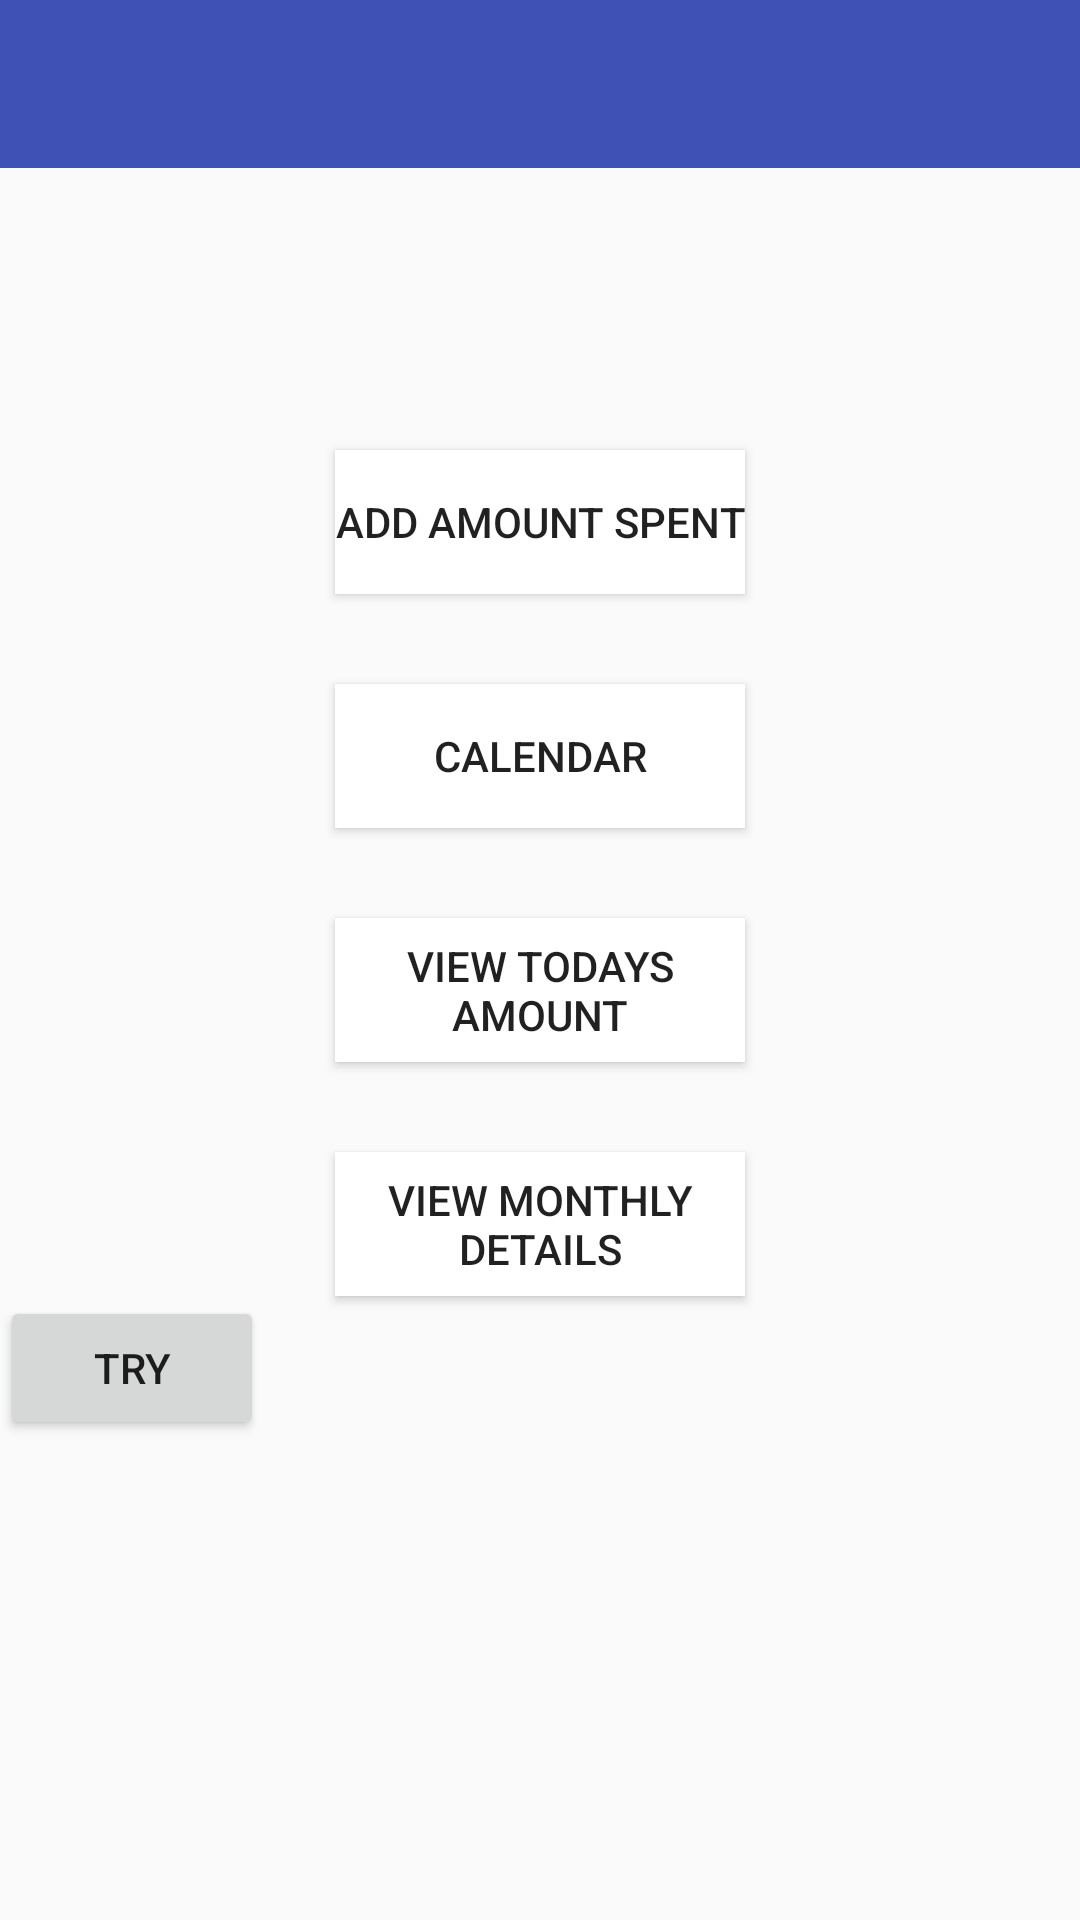

Reconstruct the res/layout file that produces this screen, plus the resources it refers to.
<!-- AndroidManifest.xml: application theme AppTheme -->
<!-- res/layout/activity_main.xml -->
<?xml version="1.0" encoding="utf-8"?>
<RelativeLayout xmlns:android="http://schemas.android.com/apk/res/android"
    xmlns:tools="http://schemas.android.com/tools"
    android:layout_width="match_parent"
    android:layout_height="match_parent"
    android:background="@drawable/bg_71"

    xmlns:app="http://schemas.android.com/apk/res-auto"

    tools:context="com.example.user.spender.MainActivity">
    <android.support.v7.widget.Toolbar
        android:layout_width="match_parent"
        android:layout_height="wrap_content"
        android:background="?attr/colorPrimary"
        app:theme="@style/ThemeOverlay.AppCompat.Dark"
        app:popupTheme="@style/ThemeOverlay.AppCompat.Light"
        android:minHeight="?attr/actionBarSize"
        android:layout_alignParentTop="true"
        android:layout_centerHorizontal="true"
        android:id="@+id/toolbar"
        />

    <Button
        android:layout_width="wrap_content"
        android:layout_height="wrap_content"
        android:text="@string/add_amount_spent"
        android:id="@+id/amt_spnt"
        android:onClick="add_amount"
        android:layout_marginTop="150dp"
        android:layout_alignParentTop="true"
        android:layout_centerHorizontal="true"
        android:background="#ffffff" />

    <Button
        android:layout_width="wrap_content"
        android:layout_height="wrap_content"
        android:text="@string/calendar"
        android:id="@+id/cal"
        android:onClick="calender"
        android:layout_marginTop="30dp"
        android:layout_below="@+id/amt_spnt"
        android:layout_alignStart="@+id/amt_spnt"
        android:layout_alignEnd="@+id/amt_spnt"
        android:background="#ffffff" />

    <Button
        android:layout_width="wrap_content"
        android:layout_height="wrap_content"
        android:text="@string/view_todays_amount"
        android:id="@+id/tdays_amt"
        android:onClick="todays_amt"
        android:layout_marginTop="30dp"
        android:layout_below="@+id/cal"
        android:layout_alignEnd="@+id/cal"
        android:layout_alignStart="@+id/cal"
        android:background="#ffffff" />


    <Button
        android:layout_width="wrap_content"
        android:layout_height="wrap_content"
        android:layout_marginTop="30dp"
        android:layout_below="@+id/tdays_amt"
        android:layout_alignEnd="@+id/cal"
        android:layout_alignStart="@+id/cal"
        android:id="@+id/month_amt"
        android:text="View monthly details"
        android:onClick="monthly_amt"
        android:background="#ffffff" />

    <Button
        android:layout_width="wrap_content"
        android:layout_height="wrap_content"
        android:layout_below="@+id/month_amt"
        android:id="@+id/trial"
        android:onClick="tryout"
        android:text="Try"/>


</RelativeLayout>
<!-- resources referenced by this layout -->
<resources>
  <string name="add_amount_spent">Add Amount Spent</string>
  <string name="calendar">Calendar</string>
  <string name="view_todays_amount">View Todays Amount</string>
  <style name="AppTheme" parent="Theme.AppCompat.Light.NoActionBar">
          
          <item name="colorPrimary">@color/colorPrimary</item>
          <item name="colorPrimaryDark">@color/colorPrimaryDark</item>
          <item name="colorAccent">@color/colorAccent</item>
  
      </style>
  <color name="colorPrimary">#3F51B5</color>
  <color name="colorPrimaryDark">#303F9F</color>
  <color name="colorAccent">#FF4081</color>
</resources>
